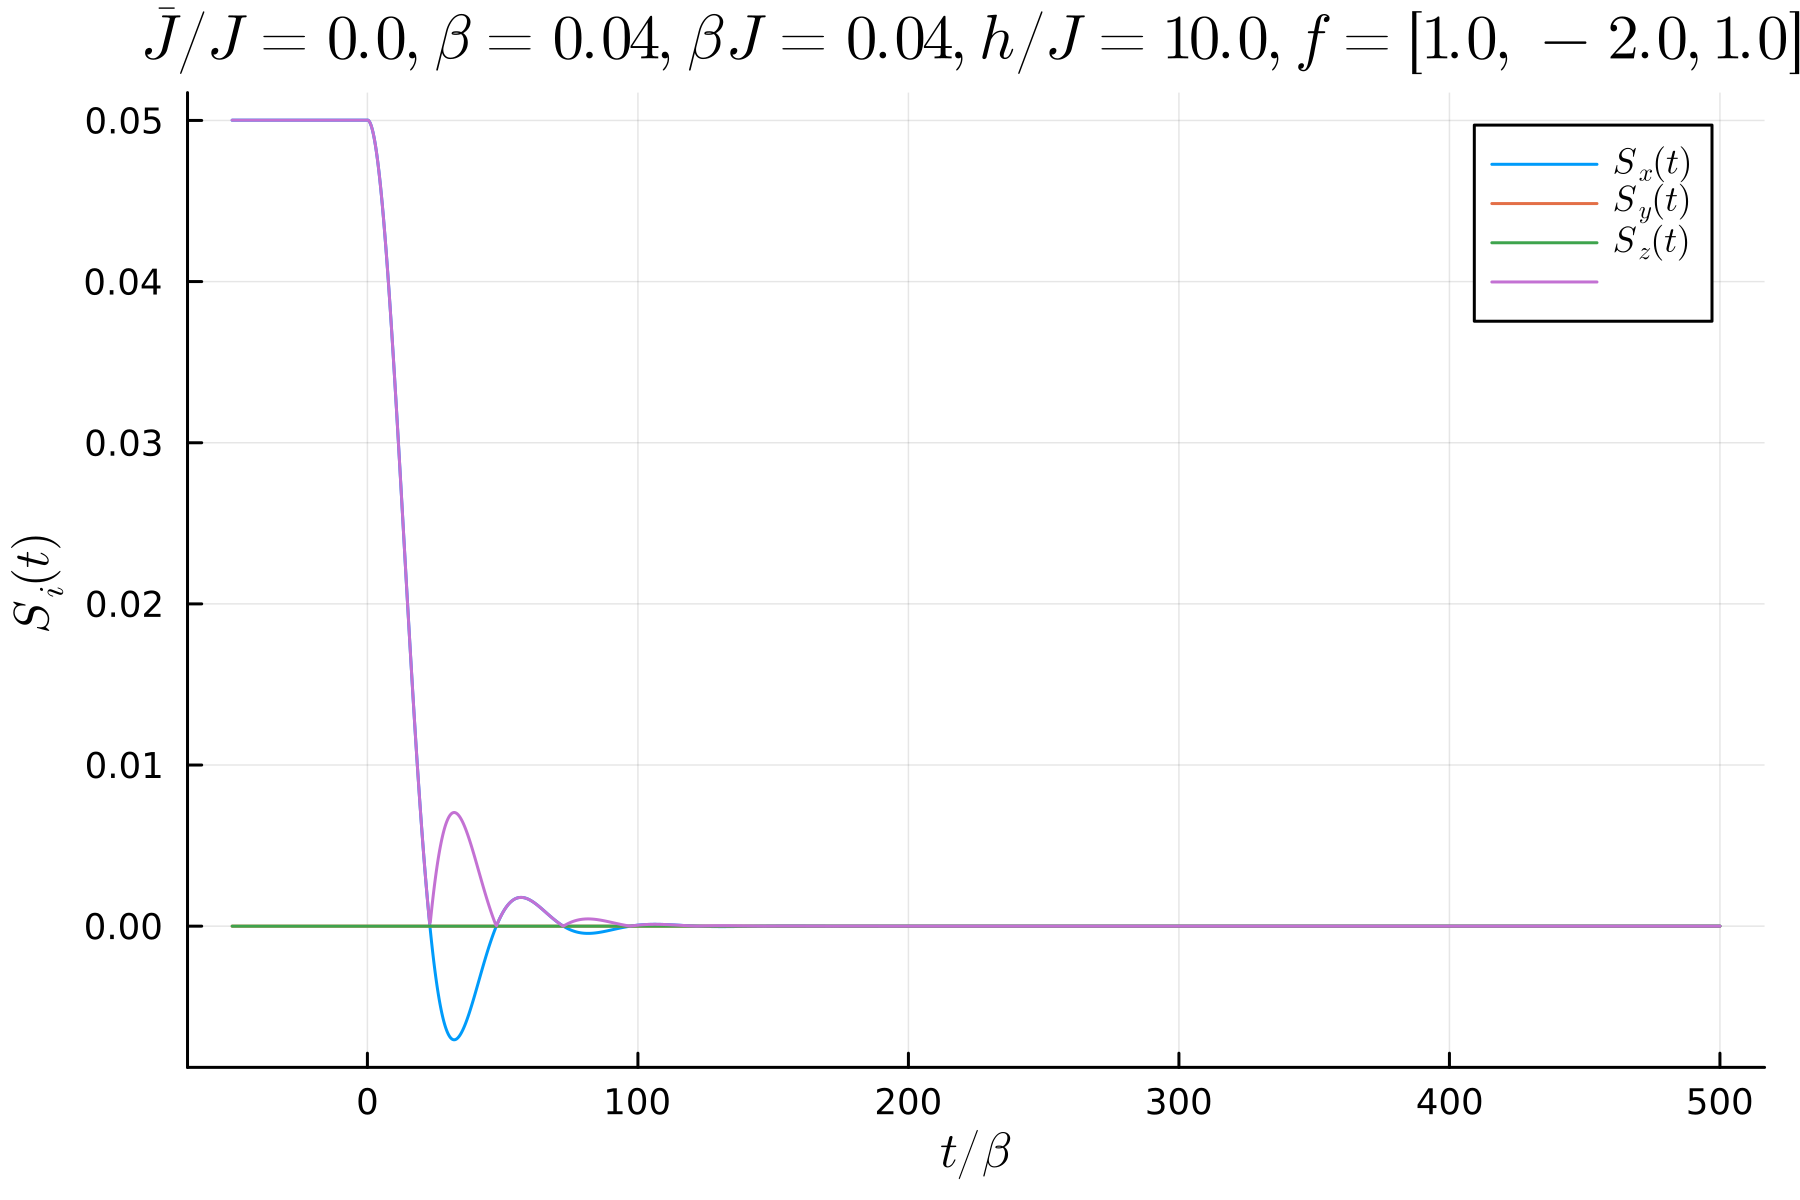

The file beside this chart, header and first rows:
-50.0, 0.05001657670083844, -1.6244603003234885e-18, 0.0, 0.05001657670083844
-49.75, 0.05002, -1.6244603003234885e-18, 0.0, 0.05002
-49.5, 0.05002, -1.6244603003234885e-18, 0.0, 0.05002
-49.25, 0.05002, -1.6244603003234885e-18, 0.0, 0.05002
-49.0, 0.05002, -1.6244603003234885e-18, 0.0, 0.05002
-48.75, 0.05002, -1.6244603003234885e-18, 0.0, 0.05002
-48.5, 0.05002, -1.6244603003234885e-18, 0.0, 0.05002
-48.25, 0.05002, -1.6244603003234885e-18, 0.0, 0.05002
-48.0, 0.05002, -1.6244603003234885e-18, 0.0, 0.05002
-47.75, 0.05002, -1.6244603003234885e-18, 0.0, 0.05002
-47.5, 0.05002, -1.6244603003234885e-18, 0.0, 0.05002
-47.25, 0.05002, -1.6244603003234885e-18, 0.0, 0.05002
-47.0, 0.05002, -1.6244603003234885e-18, 0.0, 0.05002
-46.75, 0.05002, -1.6244603003234885e-18, 0.0, 0.05002
-46.5, 0.05002, -1.6244603003234885e-18, 0.0, 0.05002
-46.25, 0.05002, -1.6244603003234885e-18, 0.0, 0.05002
-46.0, 0.05002, -1.6244603003234885e-18, 0.0, 0.05002
-45.75, 0.05002, -1.6244603003234885e-18, 0.0, 0.05002
-45.5, 0.05002, -1.6244603003234885e-18, 0.0, 0.05002
-45.25, 0.05002, -1.6244603003234885e-18, 0.0, 0.05002
-45.0, 0.05002, -1.6244603003234885e-18, 0.0, 0.05002
-44.75, 0.05002, -1.6244603003234885e-18, 0.0, 0.05002
-44.5, 0.05002, -1.6244603003234885e-18, 0.0, 0.05002
-44.25, 0.05002, -1.6244603003234885e-18, 0.0, 0.05002
-44.0, 0.05002, -1.6244603003234885e-18, 0.0, 0.05002
-43.75, 0.05002, -1.6244603003234885e-18, 0.0, 0.05002
-43.5, 0.05002, -1.6244603003234885e-18, 0.0, 0.05002
-43.25, 0.05002, -1.6244603003234885e-18, 0.0, 0.05002
-43.0, 0.05002, -1.6244603003234885e-18, 0.0, 0.05002
-42.75, 0.05002, -1.6244603003234885e-18, 0.0, 0.05002
-42.5, 0.05002, -1.6244603003234885e-18, 0.0, 0.05002
-42.25, 0.05002, -1.6244603003234885e-18, 0.0, 0.05002
-42.0, 0.05002, -1.6244603003234885e-18, 0.0, 0.05002
-41.75, 0.05002, -1.6244603003234885e-18, 0.0, 0.05002
-41.5, 0.05002, -1.6244603003234885e-18, 0.0, 0.05002
-41.25, 0.05002, -1.6244603003234885e-18, 0.0, 0.05002
-41.0, 0.05002, -1.6244603003234885e-18, 0.0, 0.05002
-40.75, 0.05002, -1.6244603003234885e-18, 0.0, 0.05002
-40.5, 0.05002, -1.6244603003234885e-18, 0.0, 0.05002
-40.25, 0.05002, -1.6244603003234885e-18, 0.0, 0.05002
-40.0, 0.05002, -1.6244603003234885e-18, 0.0, 0.05002
-39.75, 0.05002, -1.6244603003234885e-18, 0.0, 0.05002
-39.5, 0.05002, -1.6244603003234885e-18, 0.0, 0.05002
-39.25, 0.05002, -1.6244603003234885e-18, 0.0, 0.05002
-39.0, 0.05002, -1.6244603003234885e-18, 0.0, 0.05002
-38.75, 0.05002, -1.6244603003234885e-18, 0.0, 0.05002
-38.5, 0.05002, -1.6244603003234885e-18, 0.0, 0.05002
-38.25, 0.05002, -1.6244603003234885e-18, 0.0, 0.05002
-38.0, 0.05002, -1.6244603003234885e-18, 0.0, 0.05002
-37.75, 0.05002, -1.6244603003234885e-18, 0.0, 0.05002
-37.5, 0.05002, -1.6244603003234885e-18, 0.0, 0.05002
-37.25, 0.05002, -1.6244603003234885e-18, 0.0, 0.05002
-37.0, 0.05002, -1.6244603003234885e-18, 0.0, 0.05002
-36.75, 0.05002, -1.6244603003234885e-18, 0.0, 0.05002
-36.5, 0.05002, -1.6244603003234885e-18, 0.0, 0.05002
-36.25, 0.05002, -1.6244603003234885e-18, 0.0, 0.05002
-36.0, 0.05002, -1.6244603003234885e-18, 0.0, 0.05002
-35.75, 0.05002, -1.6244603003234885e-18, 0.0, 0.05002
-35.5, 0.05002, -1.6244603003234885e-18, 0.0, 0.05002
-35.25, 0.05002, -1.6244603003234885e-18, 0.0, 0.05002
-35.0, 0.05002, -1.6244603003234885e-18, 0.0, 0.05002
... 2,140 more rows
